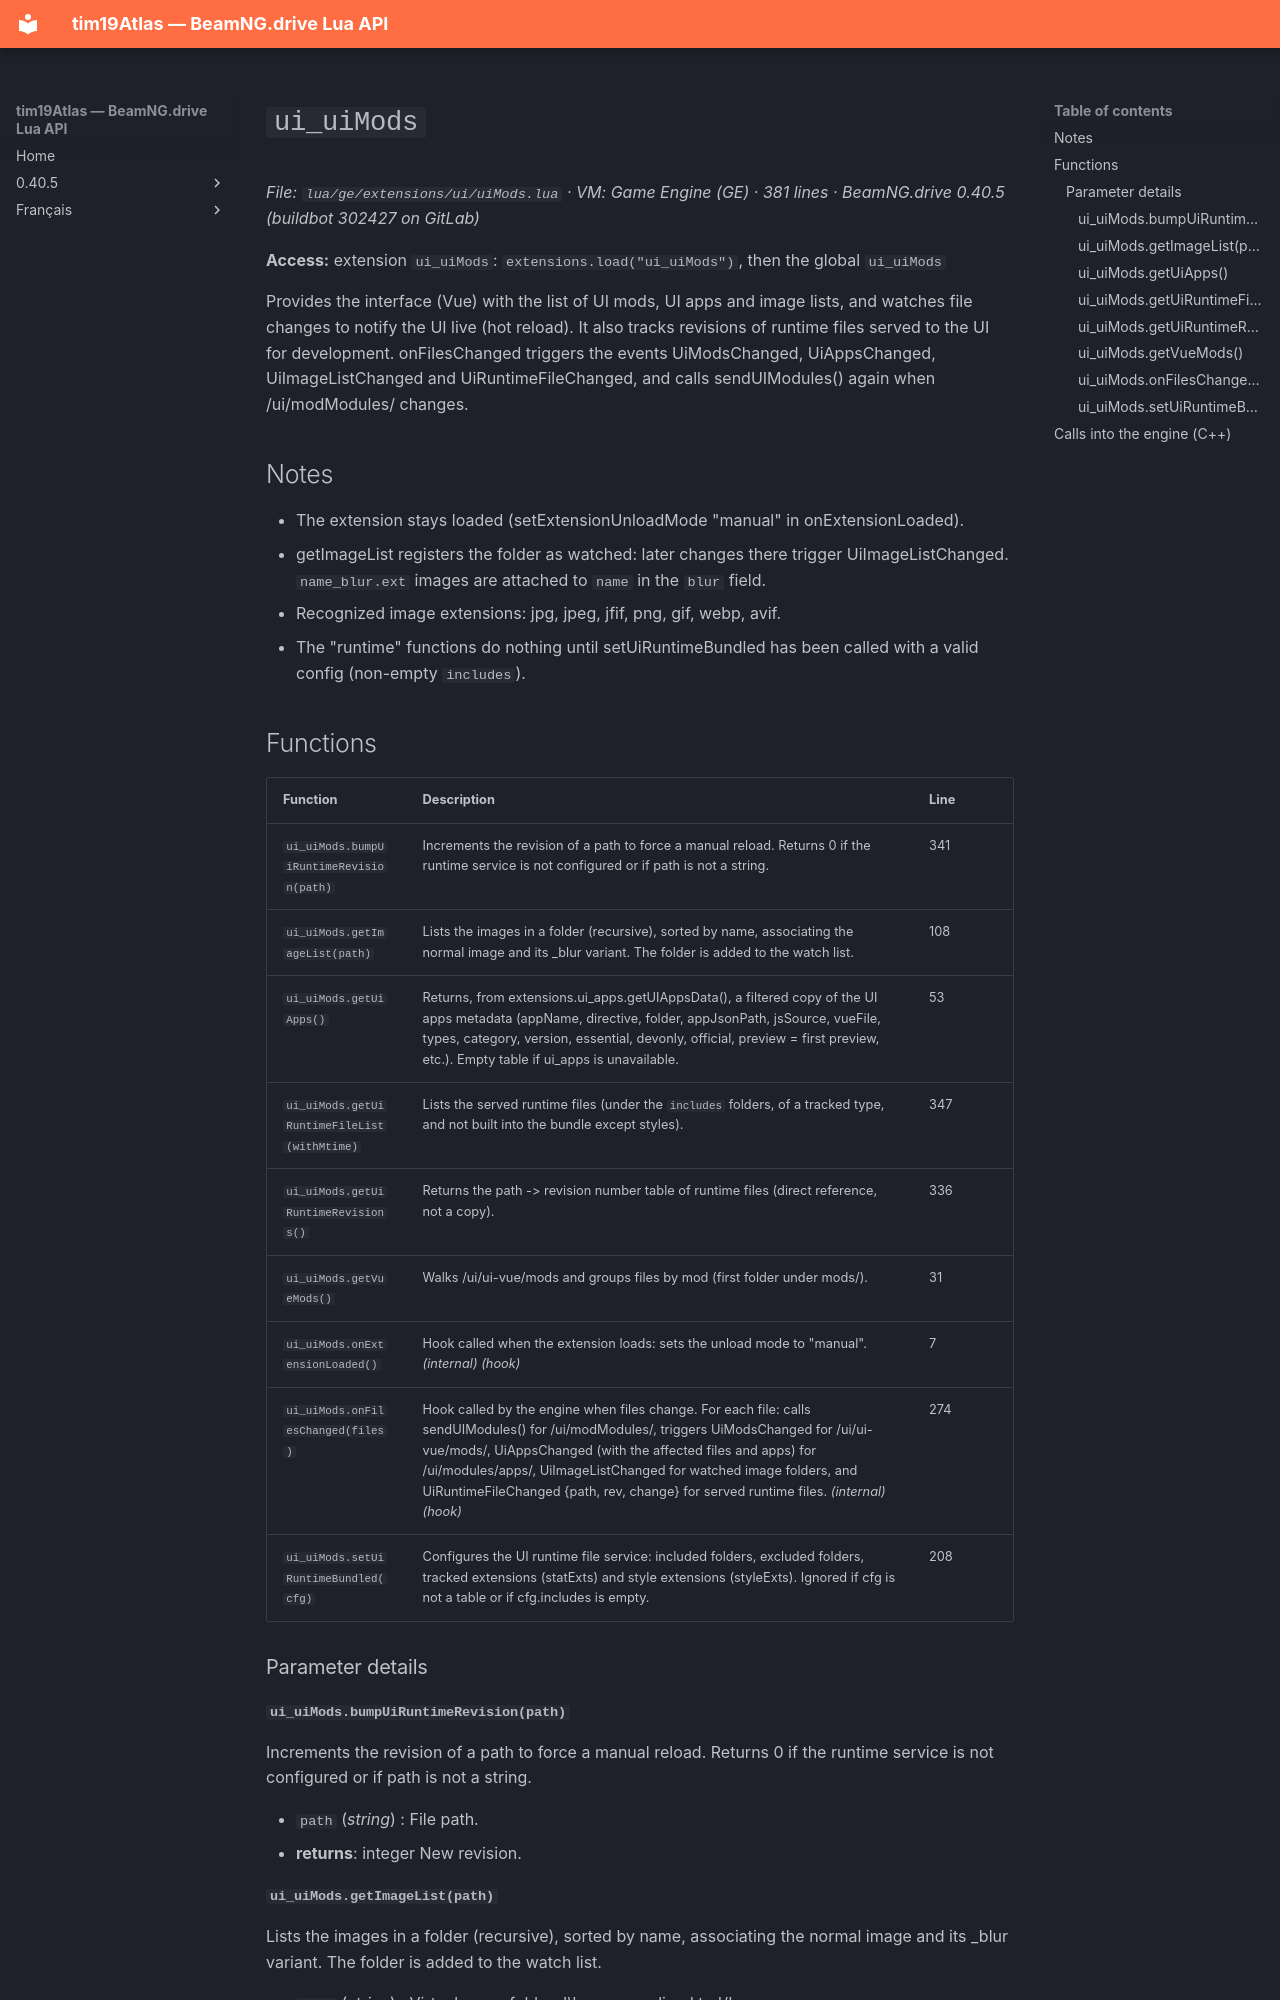

repository: Tim0219800/beamng-lua-atlas · page: 0.40.5/ge/extensions/ui/uiMods.html · generator: mkdocs

# `ui_uiMods`

*File: `lua/ge/extensions/ui/uiMods.lua` · VM: Game Engine (GE) · 381 lines · BeamNG.drive 0.40.5 (buildbot 302427 on GitLab)*

**Access:** extension `ui_uiMods`: `extensions.load("ui_uiMods")`, then the global `ui_uiMods`

Provides the interface (Vue) with the list of UI mods, UI apps and image lists, and watches file changes to notify the UI live (hot reload). It also tracks revisions of runtime files served to the UI for development. onFilesChanged triggers the events UiModsChanged, UiAppsChanged, UiImageListChanged and UiRuntimeFileChanged, and calls sendUIModules() again when /ui/modModules/ changes.

## Notes

- The extension stays loaded (setExtensionUnloadMode "manual" in onExtensionLoaded).
- getImageList registers the folder as watched: later changes there trigger UiImageListChanged. `name_blur.ext` images are attached to `name` in the `blur` field.
- Recognized image extensions: jpg, jpeg, jfif, png, gif, webp, avif.
- The "runtime" functions do nothing until setUiRuntimeBundled has been called with a valid config (non-empty `includes`).

## Functions

| Function | Description | Line |
|---|---|---|
| `ui_uiMods.bumpUiRuntimeRevision(path)` | Increments the revision of a path to force a manual reload. Returns 0 if the runtime service is not configured or if path is not a string. | 341 |
| `ui_uiMods.getImageList(path)` | Lists the images in a folder (recursive), sorted by name, associating the normal image and its _blur variant. The folder is added to the watch list. | 108 |
| `ui_uiMods.getUiApps()` | Returns, from extensions.ui_apps.getUIAppsData(), a filtered copy of the UI apps metadata (appName, directive, folder, appJsonPath, jsSource, vueFile, types, category, version, essential, devonly, official, preview = first preview, etc.). Empty table if ui_apps is unavailable. | 53 |
| `ui_uiMods.getUiRuntimeFileList(withMtime)` | Lists the served runtime files (under the `includes` folders, of a tracked type, and not built into the bundle except styles). | 347 |
| `ui_uiMods.getUiRuntimeRevisions()` | Returns the path -> revision number table of runtime files (direct reference, not a copy). | 336 |
| `ui_uiMods.getVueMods()` | Walks /ui/ui-vue/mods and groups files by mod (first folder under mods/). | 31 |
| `ui_uiMods.onExtensionLoaded()` | Hook called when the extension loads: sets the unload mode to "manual". *(internal)* *(hook)* | 7 |
| `ui_uiMods.onFilesChanged(files)` | Hook called by the engine when files change. For each file: calls sendUIModules() for /ui/modModules/, triggers UiModsChanged for /ui/ui-vue/mods/, UiAppsChanged (with the affected files and apps) for /ui/modules/apps/, UiImageListChanged for watched image folders, and UiRuntimeFileChanged {path, rev, change} for served runtime files. *(internal)* *(hook)* | 274 |
| `ui_uiMods.setUiRuntimeBundled(cfg)` | Configures the UI runtime file service: included folders, excluded folders, tracked extensions (statExts) and style extensions (styleExts). Ignored if cfg is not a table or if cfg.includes is empty. | 208 |

### Parameter details

#### `ui_uiMods.bumpUiRuntimeRevision(path)`

Increments the revision of a path to force a manual reload. Returns 0 if the runtime service is not configured or if path is not a string.

- `path` (*string*) : File path.
- **returns**: integer New revision.
